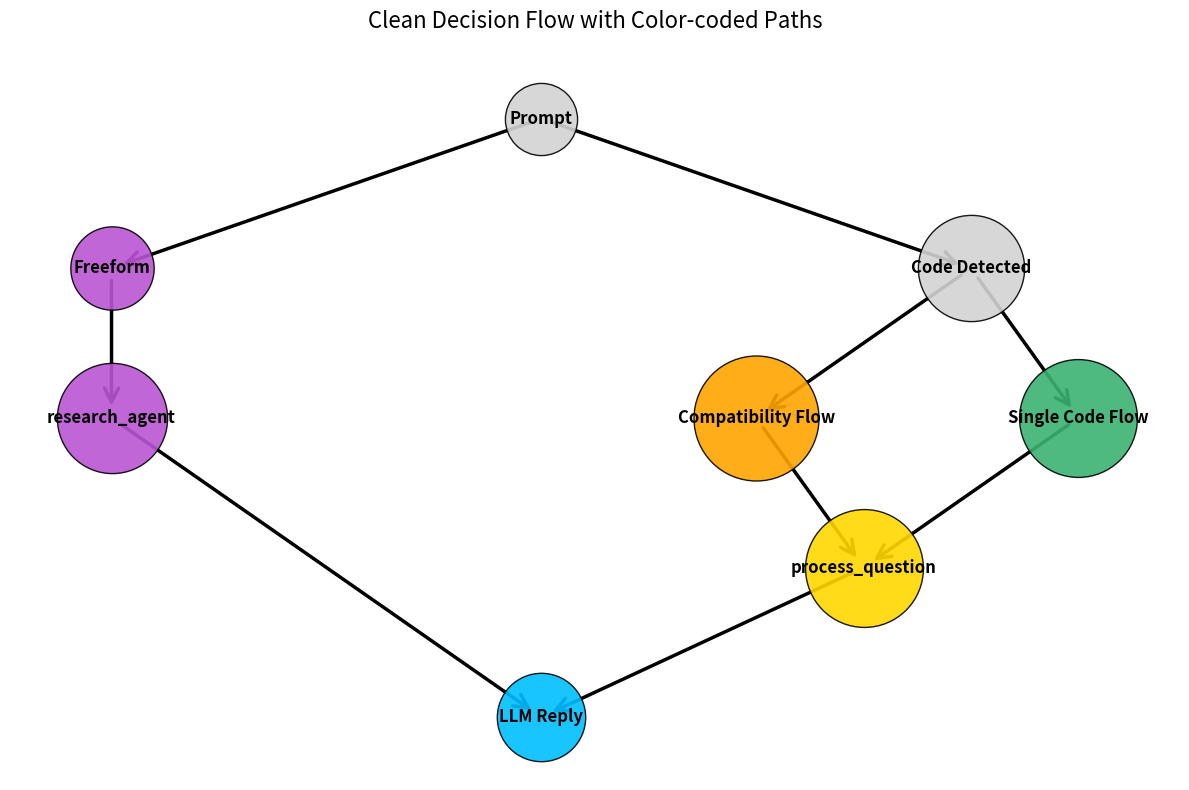

Reproduce this figure in Python.
import matplotlib.pyplot as plt
import networkx as nx

edges = [
    ("Prompt", "Freeform"),
    ("Prompt", "Code Detected"),
    ("Freeform", "research_agent"),
    ("Code Detected", "Single Code Flow"),
    ("Code Detected", "Compatibility Flow"),
    ("research_agent", "LLM Reply"),
    ("Single Code Flow", "process_question"),
    ("Compatibility Flow", "process_question"),
    ("process_question", "LLM Reply")
]

# Color mapping for node paths
node_colors = {
    "Prompt": "lightgray",
    "Freeform": "mediumorchid",
    "research_agent": "mediumorchid",
    "Code Detected": "lightgray",
    "Single Code Flow": "mediumseagreen",
    "Compatibility Flow": "orange",
    "process_question": "gold",
    "LLM Reply": "deepskyblue"
}

# Function to compute size based on text length
def calc_size(label):
    return max(1800, len(label) * 450)

# Node sizes auto-scaled for label visibility
sizes = {node: calc_size(node) for node in node_colors.keys()}

# Build graph
G = nx.DiGraph()
G.add_edges_from(edges)

# Position setup (flip Single Code and Freeform sides)
pos = {
    "Prompt": (0, 0),
    "Freeform": (-2, -1.5),
    "Code Detected": (2, -1.5),
    "research_agent": (-2, -3),
    "Single Code Flow": (2.5, -3),
    "Compatibility Flow": (1, -3),
    "process_question": (1.5, -4.5),
    "LLM Reply": (0, -6)
}

plt.figure(figsize=(12, 8))
# Draw edges
nx.draw_networkx_edges(G, pos, arrowstyle='->', arrowsize=25, width=2.5, edge_color='black')

# Draw nodes
for node in G.nodes():
    nx.draw_networkx_nodes(
        G, pos, nodelist=[node], node_size=sizes[node],
        node_color=node_colors[node], edgecolors='black', alpha=0.9
    )

# Draw labels
nx.draw_networkx_labels(G, pos, font_size=12, font_weight='bold', font_color='black')

plt.title("Clean Decision Flow with Color-coded Paths", fontsize=16, pad=20)
plt.axis('off')
plt.tight_layout()
plt.show()
